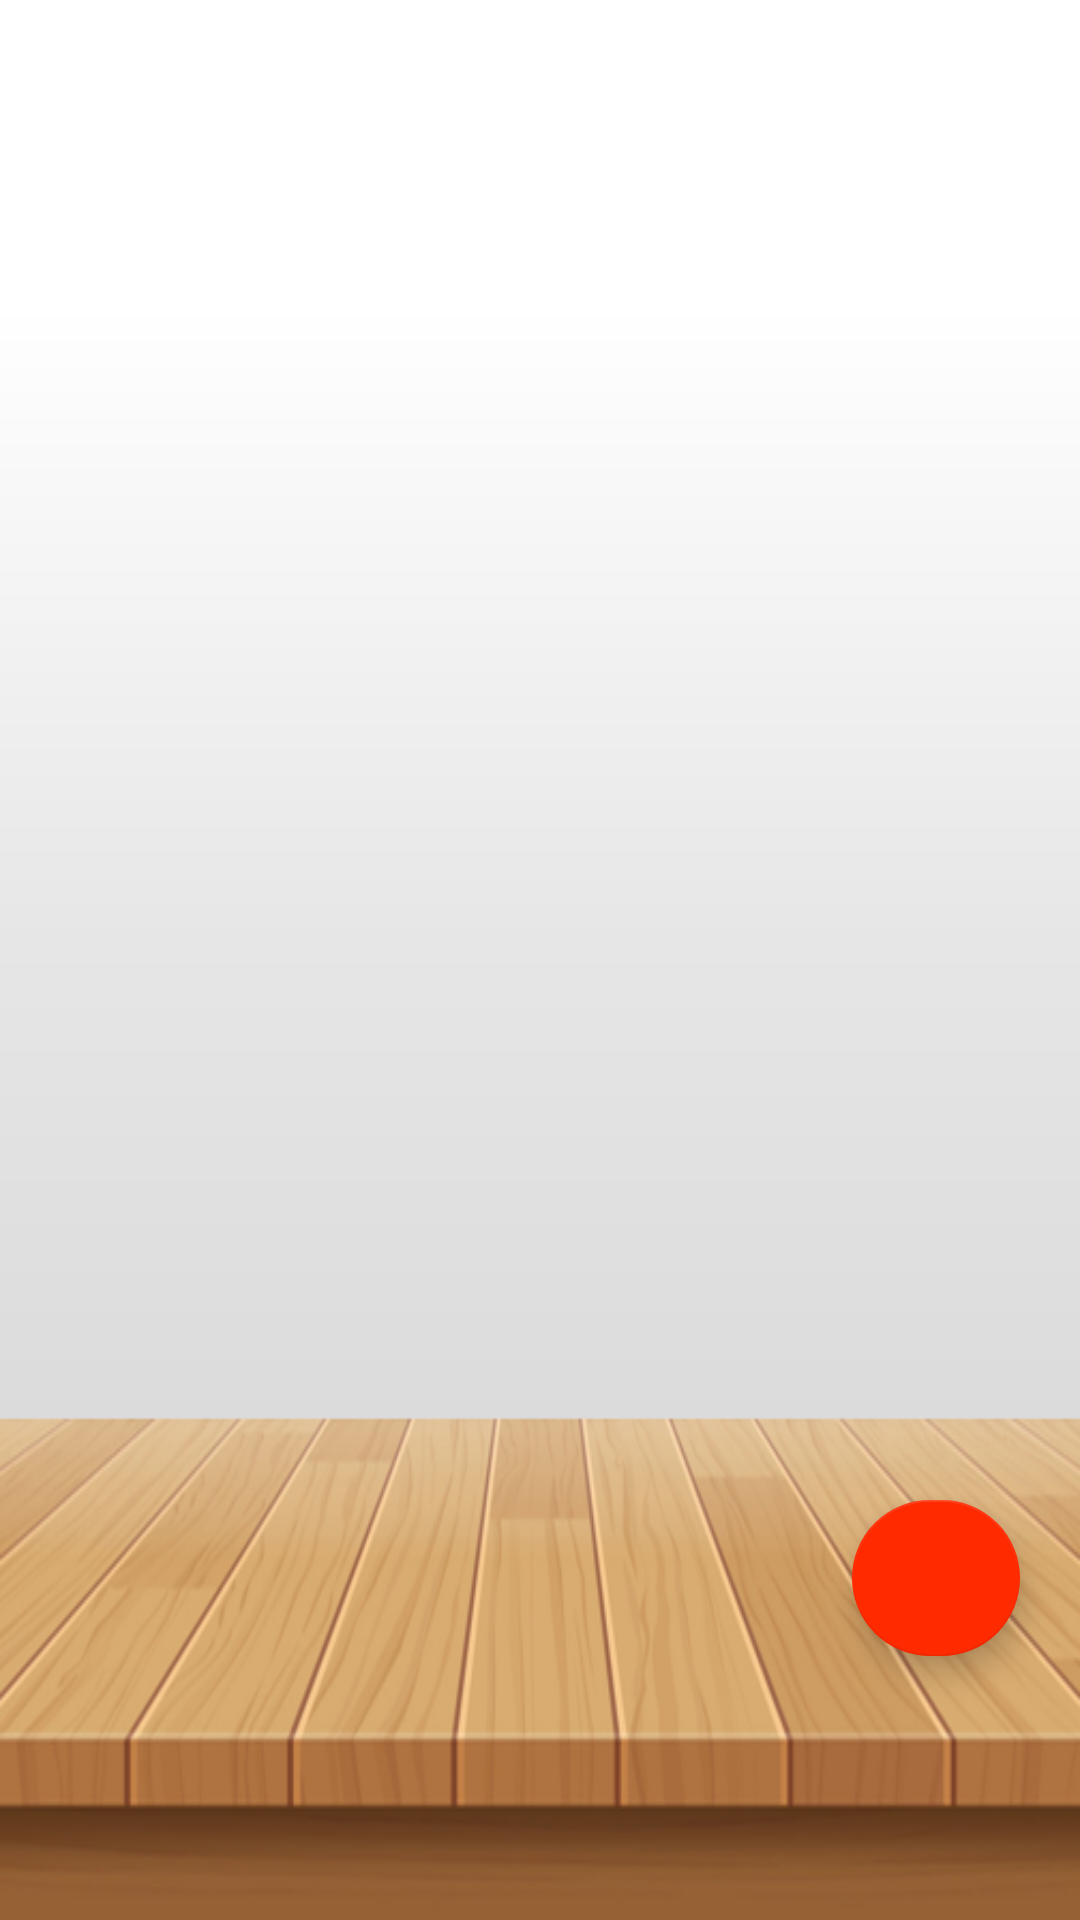

This screen was rendered from an Android layout file. Write that file and the resources it references.
<!-- AndroidManifest.xml: application theme Theme.BabySitBook -->
<!-- res/layout/chat_contacts.xml -->
<?xml version="1.0" encoding="utf-8"?>
<layout
    xmlns:android="http://schemas.android.com/apk/res/android"
    xmlns:app="http://schemas.android.com/apk/res-auto">
    <RelativeLayout
        android:layout_width="match_parent"
        android:layout_height="wrap_content"
        android:background="@drawable/deck_background">

        <androidx.recyclerview.widget.RecyclerView
            android:id="@+id/chatContactsRecyclerView"
            android:layout_width="match_parent"
            android:layout_height="match_parent"
            android:layout_alignParentEnd="true"
            android:layout_alignParentBottom="true"
            android:layout_marginEnd="0dp"
            android:layout_marginBottom="0dp" />

        <com.google.android.material.floatingactionbutton.FloatingActionButton
            android:id="@+id/AddChatBtn"
            android:layout_width="406dp"
            android:layout_height="52dp"
            android:layout_alignParentTop="true"
            android:layout_alignParentEnd="true"
            android:layout_marginTop="500dp"
            android:layout_marginEnd="20dp"
            android:clickable="true"
            android:contentDescription="@string/add_chat"
            android:focusable="true"
            app:layout_constraintEnd_toEndOf="parent"
            app:srcCompat="@drawable/ic_add" />
    </RelativeLayout>

</layout>
<!-- resources referenced by this layout -->
<resources>
  <!-- drawable deck_background: png bitmap (drawable, 96246 bytes) -->
  <string name="add_chat">Add Chat</string>
  <style name="Theme.BabySitBook" parent="Theme.MaterialComponents.DayNight.DarkActionBar">
          
          <item name="colorPrimary">@color/red</item>
          <item name="colorPrimaryVariant">@color/black</item>
          <item name="colorOnPrimary">@color/white</item>
          
          <item name="colorSecondary">@color/red</item>
          <item name="colorSecondaryVariant">@color/black</item>
          <item name="colorOnSecondary">@color/white</item>
          
          <item name="android:statusBarColor" tools:targetApi="l">?attr/colorPrimaryVariant</item>
          
      </style>
  <color name="red">#FF2A00</color>
  <color name="black">#FF000000</color>
  <color name="white">#FFFFFFFF</color>
</resources>
